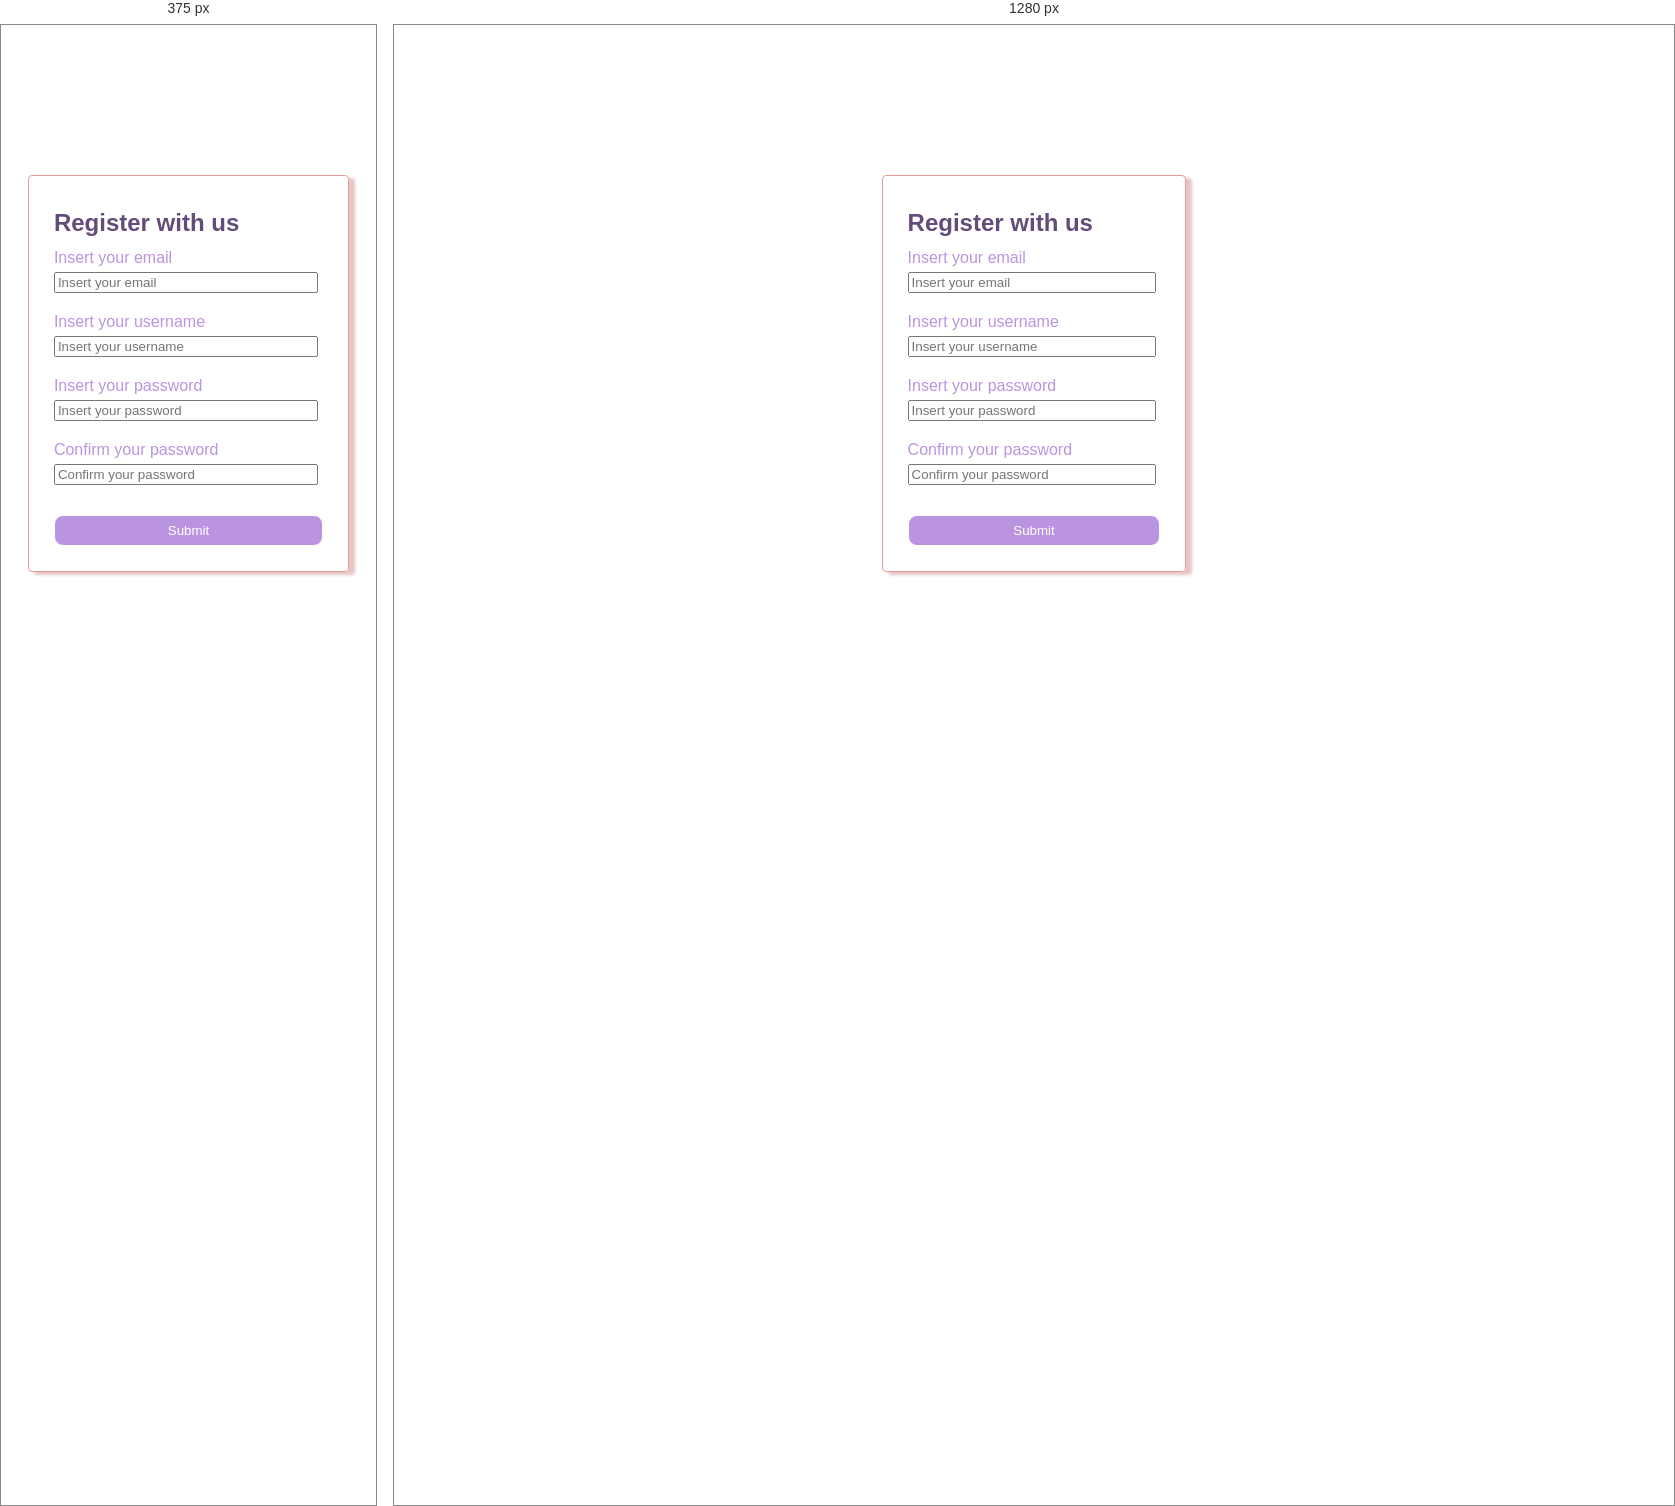
Rendered at 375 px and 1280 px, left to right.

<!-- file: index.html -->
<!DOCTYPE html>
<html lang="en">
  <head>
    <meta charset="UTF-8" />
    <meta http-equiv="X-UA-Compatible" content="IE=edge" />
    <meta name="viewport" content="width=device-width, initial-scale=1.0" />
    <title>Form Validator</title>
    <link rel="stylesheet" href="src/style.css" />
  </head>
  <body>
    <div class="container">
      <form class="test" id="form">
        <h2>Register with us</h2>
        <div class="form-control">
          <label for="email"> Insert your email </label>
          <input type="email" id="email" placeholder="Insert your email" />
          <small>Error message</small>
        </div>
        <div class="form-control">
          <label for="username"> Insert your username </label>
          <input type="text" id="username" placeholder="Insert your username" />
          <small>Error message</small>
        </div>
        <div class="form-control">
          <label for="password"> Insert your password</label>
          <input
            type="password"
            id="password"
            placeholder="Insert your password"
          />
          <small>Error message</small>
        </div>
        <div class="form-control">
          <label> Confirm your password </label>
          <input
            type="password2"
            id="password-two"
            placeholder="Confirm your password"
          />
          <small>Error message</small>
        </div>
        <button>Submit</button>
      </form>
    </div>
    <script src="src/script.js"></script>
  </body>
</html>


/* @media block from style.css */
@media only screen and (max-width: 768px) {
  .container {
    width: 75%;
  }
}